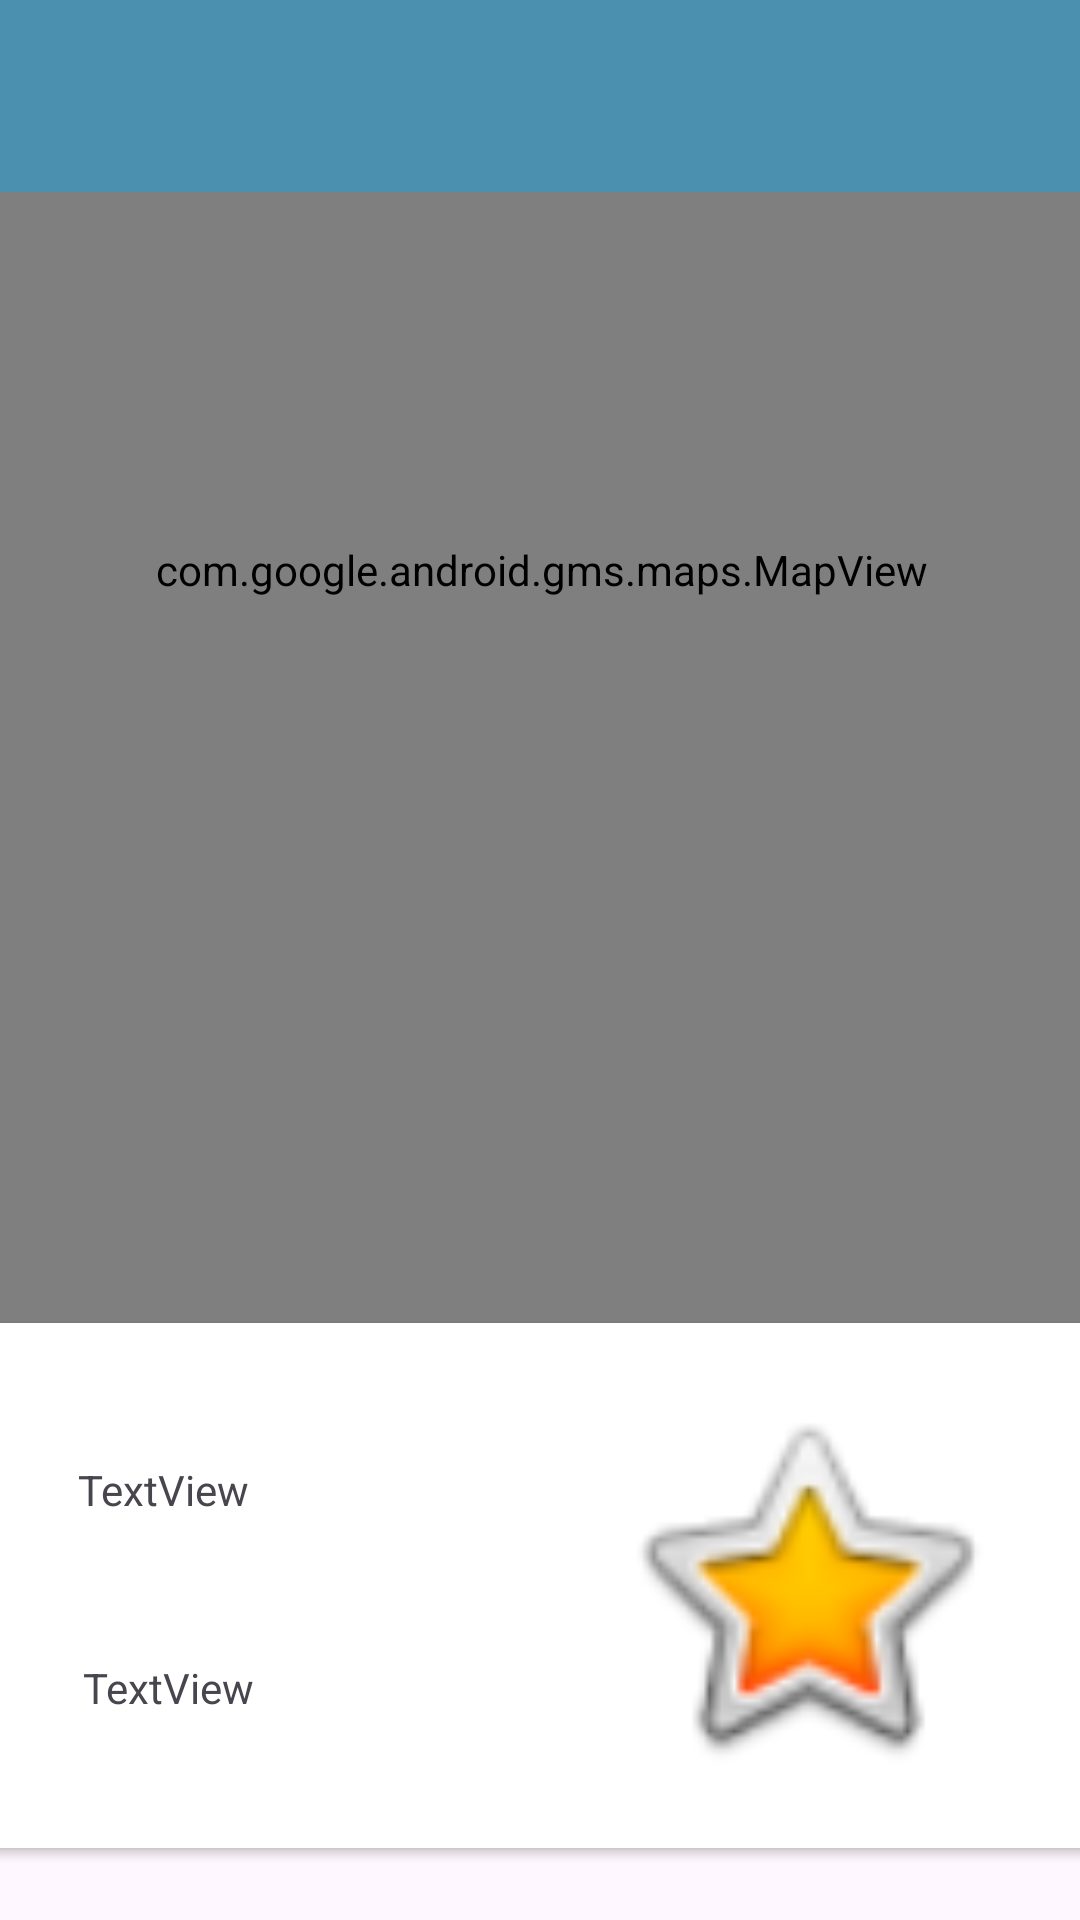

Write the Android layout XML for this screen, with the resource values it uses.
<!-- AndroidManifest.xml: activity theme Theme.App.Starting -->
<!-- res/layout/activity_location_maps.xml -->
<?xml version="1.0" encoding="utf-8"?>
<androidx.constraintlayout.widget.ConstraintLayout xmlns:android="http://schemas.android.com/apk/res/android"
    xmlns:app="http://schemas.android.com/apk/res-auto"
    xmlns:tools="http://schemas.android.com/tools"
    android:id="@+id/coordinatorLayout"
    android:layout_width="match_parent"
    android:layout_height="match_parent"
    tools:context=".activities.LocationMapsActivity">

    <com.google.android.material.appbar.AppBarLayout
        android:id="@+id/appBarLayout2"
        android:layout_width="0dp"
        android:layout_height="wrap_content"
        android:background="@color/colorAccent"
        android:fitsSystemWindows="true"
        app:elevation="0dip"
        app:layout_constraintBottom_toTopOf="@+id/include"
        app:layout_constraintEnd_toEndOf="parent"
        app:layout_constraintStart_toStartOf="parent"
        app:layout_constraintTop_toTopOf="parent"
        app:theme="@style/ThemeOverlay.AppCompat.Dark.ActionBar">

        <androidx.appcompat.widget.Toolbar
            android:id="@+id/toolbar"
            android:layout_width="match_parent"
            android:layout_height="wrap_content"
            app:titleTextColor="@color/colorPrimary" />
    </com.google.android.material.appbar.AppBarLayout>

    <include
        android:id="@+id/include"
        layout="@layout/content_location_maps"
        android:layout_width="0dp"
        android:layout_height="0dp"
        app:layout_constraintBottom_toBottomOf="parent"
        app:layout_constraintEnd_toEndOf="parent"
        app:layout_constraintStart_toStartOf="parent"
        app:layout_constraintTop_toBottomOf="@+id/appBarLayout2" />

</androidx.constraintlayout.widget.ConstraintLayout>
<!-- res/layout/content_location_maps.xml (included above) -->
<?xml version="1.0" encoding="utf-8"?>
<androidx.constraintlayout.widget.ConstraintLayout xmlns:android="http://schemas.android.com/apk/res/android"
    xmlns:app="http://schemas.android.com/apk/res-auto"
    xmlns:tools="http://schemas.android.com/tools"
    android:layout_width="match_parent"
    android:layout_height="match_parent"
    app:layout_behavior="@string/appbar_scrolling_view_behavior">


    <androidx.cardview.widget.CardView
        android:id="@+id/cardView"
        android:layout_width="384dp"
        android:layout_height="175dp"
        android:layout_marginBottom="24dp"
        app:layout_constraintBottom_toBottomOf="parent"
        app:layout_constraintEnd_toEndOf="parent"
        app:layout_constraintHorizontal_bias="0.481"
        app:layout_constraintStart_toStartOf="parent" >

        <androidx.constraintlayout.widget.ConstraintLayout
            android:layout_width="match_parent"
            android:layout_height="match_parent">

            <ImageView
                android:id="@+id/currentImage"
                android:layout_width="193dp"
                android:layout_height="132dp"
                android:layout_marginEnd="8dp"
                app:layout_constraintBottom_toBottomOf="parent"
                app:layout_constraintEnd_toEndOf="parent"
                app:layout_constraintTop_toTopOf="parent"
                app:srcCompat="@android:drawable/btn_star_big_on" />

            <TextView
                android:id="@+id/currentTitle"
                android:layout_width="117dp"
                android:layout_height="40dp"
                android:layout_marginStart="8dp"
                android:layout_marginTop="20dp"
                android:text="TextView"
                app:layout_constraintBottom_toTopOf="@+id/currentDescription"
                app:layout_constraintEnd_toStartOf="@+id/currentImage"
                app:layout_constraintStart_toStartOf="parent"
                app:layout_constraintTop_toTopOf="parent" />

            <TextView
                android:id="@+id/currentDescription"
                android:layout_width="114dp"
                android:layout_height="43dp"
                android:layout_marginStart="8dp"
                android:layout_marginBottom="20dp"
                android:text="TextView"
                app:layout_constraintBottom_toBottomOf="parent"
                app:layout_constraintEnd_toStartOf="@+id/currentImage"
                app:layout_constraintStart_toStartOf="parent" />
        </androidx.constraintlayout.widget.ConstraintLayout>
    </androidx.cardview.widget.CardView>

    <com.google.android.gms.maps.MapView
        android:id="@+id/mapView"
        android:layout_width="383dp"
        android:layout_height="503dp"
        app:layout_constraintBottom_toTopOf="@+id/cardView"
        app:layout_constraintEnd_toEndOf="parent"
        app:layout_constraintStart_toStartOf="parent" />
</androidx.constraintlayout.widget.ConstraintLayout>
<!-- resources referenced by this layout -->
<resources>
  <color name="colorAccent">#4c90af</color>
  <color name="colorPrimary">#FFFFFFFF</color>
  <style name="Theme.App.Starting" parent="Theme.PupPlan">
          
          <item name="android:navigationBarColor">@android:color/transparent</item>
          <item name="android:statusBarColor">@android:color/transparent</item>
          <item name="android:windowLightStatusBar">?attr/isLightTheme</item>
      </style>
  <style name="Theme.PupPlan" parent="Base.Theme.Pupplan" />
  <style name="Base.Theme.Pupplan" parent="Theme.Material3.DayNight.NoActionBar">
          
          <item name="colorPrimary">@color/colorAccent</item>
          <item name="colorPrimaryVariant">@color/colorPrimaryDark</item>
          <item name="colorOnPrimary">@color/white</item>
          
          <item name="colorOnSecondary">@color/black</item>
          
          <item name="android:statusBarColor">?attr/colorPrimaryVariant</item>
      </style>
  <color name="colorPrimaryDark">#000000</color>
  <color name="white">#FFFFFFFF</color>
  <color name="black">#FF000000</color>
</resources>
